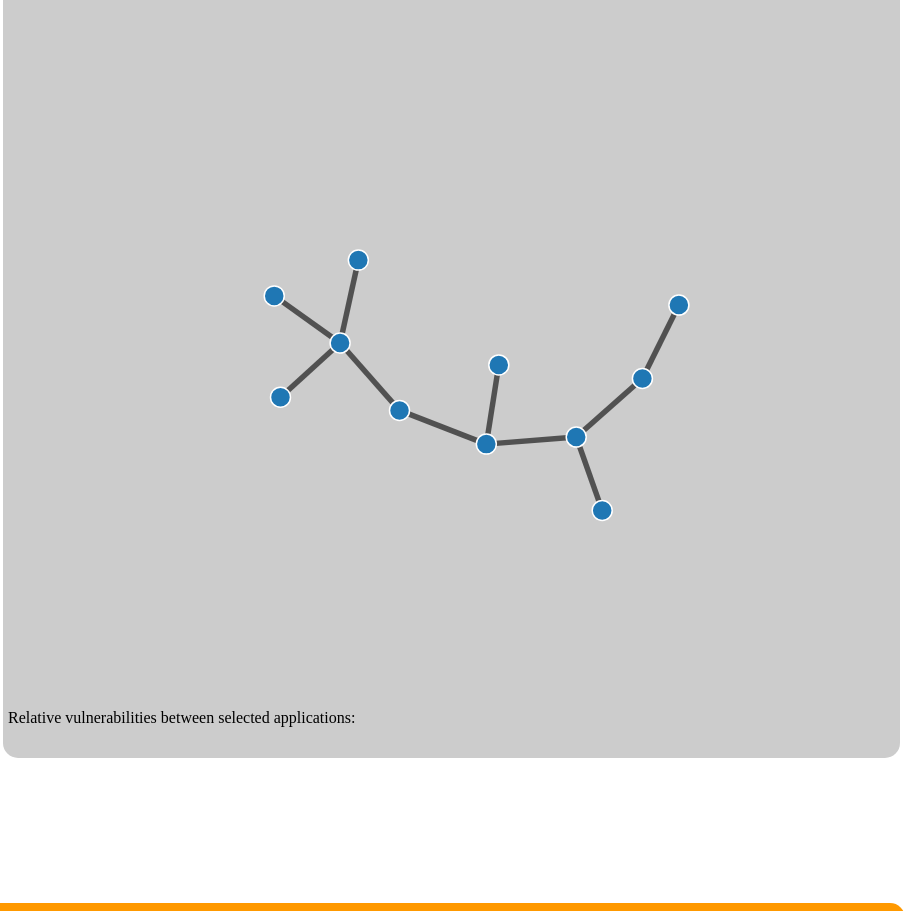
D3 v3 page, settled after 480 driven frames (8 s of simulated time); the page loaded 2 data file(s).


			(function() {
var width = 200,
    barHeight = 20;

var x = d3.scale.linear()
    .range([50, width]);

var chart = d3.select(".chart")
    .attr("width", width);

d3.tsv("data.tsv", type, function(error, data) {
  x.domain([0, d3.max(data, function(d) { return d.value; })]);

  chart.attr("height", barHeight * data.length);

  var bar = chart.selectAll("g")
      .data(data)
    .enter().append("g")
      .attr("transform", function(d, i) { return "translate(0," + i * barHeight + ")"; });

  bar.append("rect")
      .attr("width", function(d) { return x(d.value); })
      .attr("height", barHeight - 1);

  bar.append("text")
      .attr("x", function(d) { return x(d.value) - 3; })
      .attr("y", barHeight / 2)
      .attr("dy", ".35em")
      .text(function(d) { return d.name; });
});

function type(d) {
  d.value = +d.value; // coerce to number
  return d;
}

function arr_diff(a1, a2)
{
	var a3 = [];
	for (i = 0; i < a1.length; i++) {
		if (a2.indexOf(a1[i]) > -1)
			a3.append(a1[i]);
	}
	return a3;
  /*var a=[], diff=[];
  for(var i=0;i<a1.length;i++)
    a[a1[i]]=true;
  for(var i=0;i<a2.length;i++)
    if(a[a2[i]]) delete a[a2[i]];
    else a[a2[i]]=true;
  for(var k in a)
    diff.push(k);
  return diff;*/
}


})();
			
// ── nodes_2.js
(function() {
    var width  = 900;
    var height = 680;

    var color = d3.scale.category20();

    var force = d3.layout.force()
    .charge(-1000)
    .linkDistance(50)
    .size([width, height]);

  var tooltip = d3.select("body")
    .append("div")
    .style("position", "absolute")
    .style("z-index", "10")
    .style("visibility", "hidden")
    .text("");

  var svg = d3.select(".cont1").append("svg")
    .attr("width", width)
    .attr("height", height);

  d3.json("nodes_links2.json", function(error, graph) {
    force
    .nodes(graph.nodes)
    .links(graph.links)
    .start();

  var link = svg.selectAll(".link")
    .data(graph.links)
    .enter().append("line")
    .attr("class", "link")
    .style("stroke-width", function(d) { return Math.sqrt(d.vulnerability); });

  var expected_ports = [1,2,3];
  var node = svg.selectAll(".node")
    .data(graph.nodes)
    .enter().append("circle")
    .attr("class", "node")
    .attr("r", 10)
    //.style("fill", function(d) { return color(d.Open_Ports); })
      .style("fill", function(d) { 
          return getColorByPorts(d.Ports.split("|"),expected_ports);	
    ; })
    //.on("mouseover", function(){return color("red"); }) //doesn't work
    .call(force.drag);

  var tip = d3.select("body").append("div")   
    .attr("class", "tooltip")               
    .style("opacity", 0);

  var bigtip = d3.select("body").append("div")   
    .attr("class", "bigtip")               
    .style("opacity", 0);

  /* on click, pop up a larger menu with colored dots related to service vulnerability*/
  node.on("mouseover", function(d) {
    d3.select(this).transition().duration(200).style("stroke", "red")
    tip.transition()        
    .duration(200)      
    .style("opacity", 1.0);     
  tip.html(  
    d.Address + "<br/>" + 
    d.OS + "<br/>"

    )  
    .style("left", (d3.event.pageX) + "px")     
    .style("top", (d3.event.pageY - 28) + "px");    
  })
  .on("mouseout", function(d){
    //d3.select(this).transition().duration(200).style("fill", function(d) { return color(d.OS); })
  })
  .on("mouseout", function(d) {
    d3.select(this).transition().duration(200).style("stroke", "white")								
    tip.transition()        
    .duration(500)      
    .style("opacity", 0);   
  })
  .on("dblclick",function(d){
    //stuff... maybe undo the "click"
    d3.select(this).transition().duration(200)
    .attr("r", 10)
    //.style("fill", function(d) { return color(d.OS); })
    .style("fill", function(d) {return getColorByPorts(d.Ports.split("|"),expected_ports);})	
    tip.transition()
    .duration(200)
    .style("opacity", 1)
    bigtip.transition()
    .duration(2000)
    .style("opacity", 0)
    .style("visibility", "hidden");

  })
  .on("click", function(d) {
    d3.select(this).transition().duration(200)
    .attr("r",25)
    .style("fill", "red")
    tip.transition()
    .duration(200)
    .style("opacity", 0)
    bigtip.transition()
    .duration(200)
    .style("opacity", 1.0)
    .style("visibility", "visible");
  bigtip.html( 
				"IP: " + d.Address + "<br/>" +	
				"OS: " + d.OS + "<br/>" + 
				"# of Open Ports: " + d.Open_Ports + "<br/>" + 
				"Ports: " + d.Ports.split("|")	+ "<br/>" +
				"more to come..." + "<br/>"
				)
				.style("left", (d3.event.pageX) + "px")     
				.style("top", (d3.event.pageY - 28) + "px");    
  });

  force.on("tick", function(d) {
    link.attr("x1", function(d) { return d.source.x; })
    .attr("y1", function(d) { return d.source.y; })
    .attr("x2", function(d) { return d.target.x; })
    .attr("y2", function(d) { return d.target.y; });

  node.attr("cx", function(d) { return d.x; })
    .attr("cy", function(d) { return d.y; });
  });

  d3.on("click", function(d) {
    bigtip.transition()
    .duration(200)
    .style("opacity", 0)
  });
});

function getColorByPorts(a1,a2) {
  a3 = [];
  colr = "";
  for (i = 0; i < a1.length; i++) {
    if (a2.indexOf(parseInt(a1[i])) == -1) {
      a3.push(a1[i]);
    }
  }
  if (a3.length > 0) {
    colr = "#d62728"//"red";
  }
  else {
    colr = "#1f77b4"//"blue";
  }
  return colr; 
//return "red";
}

})();


### data: nodes_links2.json
{
 "nodes": [
  {
   "Address": "192.168.1.0",
   "Open_Ports": 3,
   "Ports": "1 | 2 | 3",
   "Services": "s1 | s2 | s3",
   "OS": "macintosh"
  },
  {
   "Address": "192.168.1.1",
   "Open_Ports": 3,
   "Ports": "1 | 2 | 3",
   "Services": "s1 | s2 | s3",
   "OS": "macintosh"
  },
  {
   "Address": "192.168.1.2",
   "Open_Ports": 3,
   "Ports": "1 | 2 | 3",
   "Services": "s1 | s2 | s3",
   "OS": "linux"
  },
  {
   "Address": "192.168.1.3",
   "Open_Ports": 1,
   "Ports": "1",
   "Services": "s1",
   "OS": "linux"
  },
  {
   "Address": "192.168.1.4",
   "Open_Ports": 2,
   "Ports": "2 | 3",
   "Services": "s2 | s3",
   "OS": "linux"
  },
  {
   "Address": "192.168.1.5",
   "Open_Ports": 3,
   "Ports": "1 | 2 | 3",
   "Services": "s1 | s2 | s3",
   "OS": "windows"
  },
  {
   "Address": "192.168.1.6",
   "Open_Ports": 3,
   "Ports": "1 | 2 | 3",
   "Services": "s1 | s2 | s3",
   "OS": "macintosh"
  },
  {
   "Address": "192.168.1.7",
   "Open_Ports": 3,
   "Ports": "1 | 2 | 3",
   "Services": "s1 | s2 | s3",
   "OS": "linux"
  },
  "... 3 more items"
 ],
 "links": [
  {
   "source": 1,
   "target": 0,
   "vulnerability": 30
  },
  {
   "source": 2,
   "target": 0,
   "vulnerability": 30
  },
  {
   "source": 3,
   "target": 1,
   "vulnerability": 30
  },
  {
   "source": 4,
   "target": 1,
   "vulnerability": 30
  },
  {
   "source": 5,
   "target": 3,
   "vulnerability": 30
  },
  {
   "source": 6,
   "target": 0,
   "vulnerability": 30
  },
  {
   "source": 7,
   "target": 2,
   "vulnerability": 30
  },
  {
   "source": 8,
   "target": 7,
   "vulnerability": 30
  },
  "... 2 more items"
 ]
}

### data: data.tsv
letter	frequency
firefox	.08167
IE	.01492
itunes	.02782
spotify	.04253
github	0.127
chrome	.02288
putty	.02015
adobe	.06094